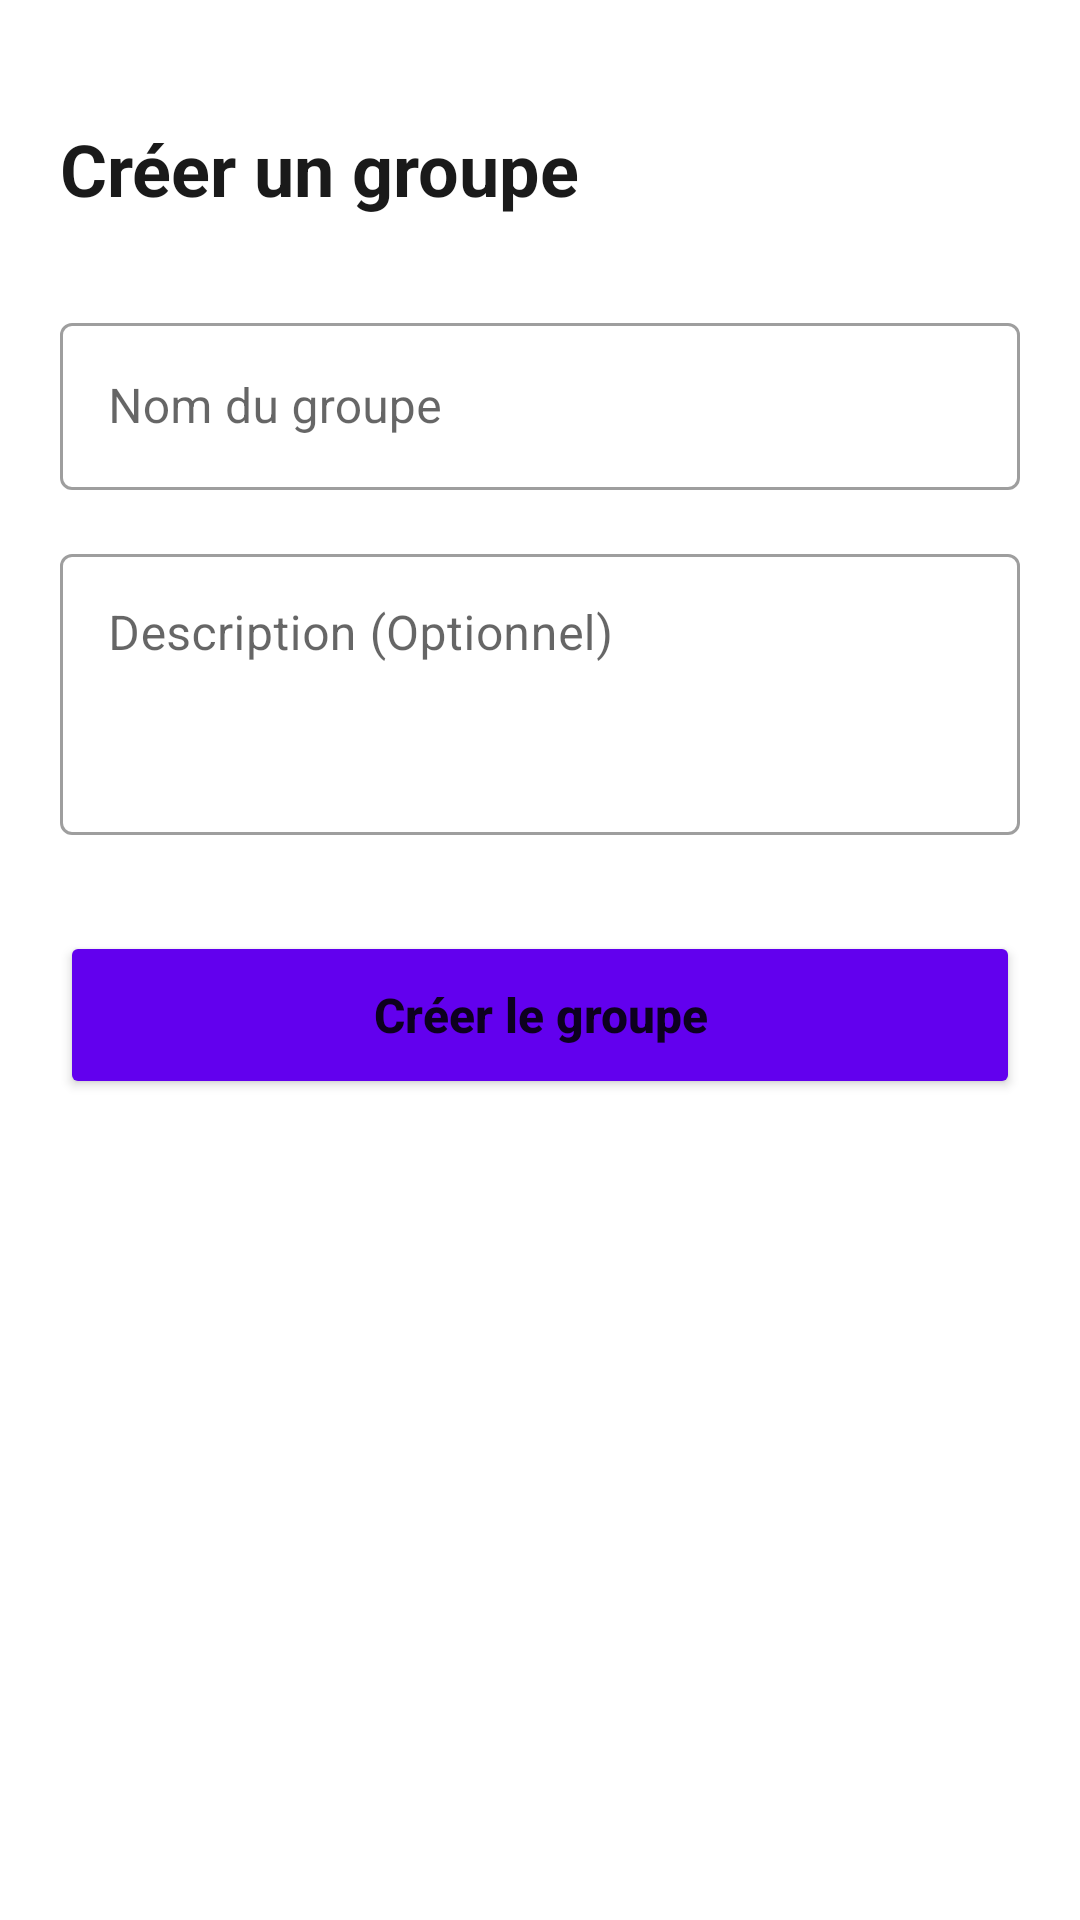

Android layout source for this screen:
<!-- AndroidManifest.xml: application theme Theme.NumidiaPath -->
<!-- res/layout/fragment_create_group.xml -->
<?xml version="1.0" encoding="utf-8"?>
<LinearLayout xmlns:android="http://schemas.android.com/apk/res/android"
    xmlns:app="http://schemas.android.com/apk/res-auto"
    android:layout_width="match_parent"
    android:layout_height="match_parent"
    android:orientation="vertical"
    android:padding="20dp"
    android:background="#FFFFFF">

    <TextView
        android:layout_width="wrap_content"
        android:layout_height="wrap_content"
        android:text="Créer un groupe"
        android:textSize="24sp"
        android:textStyle="bold"
        android:textColor="#1A1A1A"
        android:layout_marginBottom="30dp"
        android:layout_marginTop="20dp"/>

    <com.google.android.material.textfield.TextInputLayout
        android:layout_width="match_parent"
        android:layout_height="wrap_content"
        android:hint="Nom du groupe"
        style="@style/Widget.MaterialComponents.TextInputLayout.OutlinedBox">

        <com.google.android.material.textfield.TextInputEditText
            android:id="@+id/editGroupName"
            android:layout_width="match_parent"
            android:layout_height="wrap_content"
            android:inputType="textCapSentences" />
    </com.google.android.material.textfield.TextInputLayout>

    <com.google.android.material.textfield.TextInputLayout
        android:layout_width="match_parent"
        android:layout_height="wrap_content"
        android:layout_marginTop="16dp"
        android:hint="Description (Optionnel)"
        style="@style/Widget.MaterialComponents.TextInputLayout.OutlinedBox">

        <com.google.android.material.textfield.TextInputEditText
            android:id="@+id/editGroupDesc"
            android:layout_width="match_parent"
            android:layout_height="wrap_content"
            android:inputType="textMultiLine"
            android:minLines="3"
            android:gravity="top" />
    </com.google.android.material.textfield.TextInputLayout>

    <Button
        android:id="@+id/btnConfirmCreateGroup"
        android:layout_width="match_parent"
        android:layout_height="56dp"
        android:layout_marginTop="32dp"
        android:text="Créer le groupe"
        android:textAllCaps="false"
        android:textSize="16sp"
        android:textStyle="bold"
        app:cornerRadius="12dp"
        android:backgroundTint="#6200EE"/>

</LinearLayout>
<!-- resources referenced by this layout -->
<resources>
  <style name="Theme.NumidiaPath" parent="Theme.MaterialComponents.DayNight.NoActionBar">
          <item name="colorPrimary">#6200EE</item>
          <item name="colorPrimaryVariant">#3700B3</item>
          <item name="colorOnPrimary">@android:color/white</item>
  
          <item name="android:statusBarColor">@android:color/white</item>
          <item name="android:windowLightStatusBar">true</item>
      </style>
</resources>
